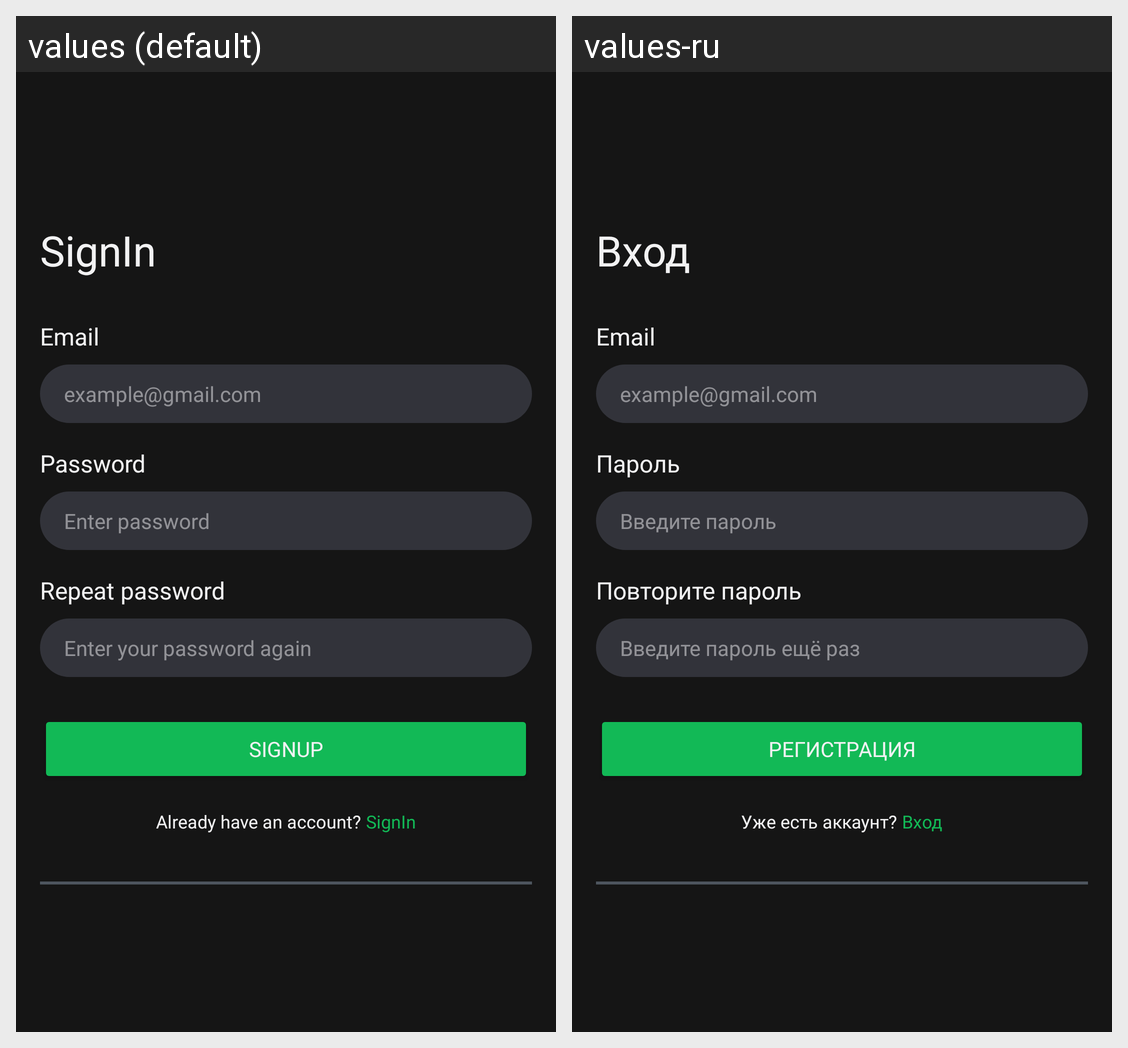

The same Android screen rendered under two of its app's locales, left to right. List the strings drawn on it with the default value and each locale's translation.
Android screen res/layout/activity_authorization.xml rendered under 2 locales, left to right: values (default), values-ru. Device: Nexus 5 (rendered at 1080×1920; each locale shown at half size, 540×960, under a caption strip naming it); theme Base.Theme.EffectiveMobileTest.
Strings drawn on this screen, with the default value and each locale's value (text and hints the layout hard-codes, and strings that could not be matched under every locale, appear in the picture but are not listed):

sign_in
  values: SignIn
  values-ru: Вход

email
  values: Email
  values-ru: Email  [not translated; the default value is used]

email_example
  values: example@gmail.com
  values-ru: example@gmail.com  [not translated; the default value is used]

password
  values: Password
  values-ru: Пароль

password_enter
  values: Enter password
  values-ru: Введите пароль

password_repeat
  values: Repeat password
  values-ru: Повторите пароль

password_reenter
  values: Enter your password again
  values-ru: Введите пароль ещё раз

sign_up
  values: SignUp
  values-ru: Регистрация

account_already
  values: Already have an account?
  values-ru: Уже есть аккаунт?
